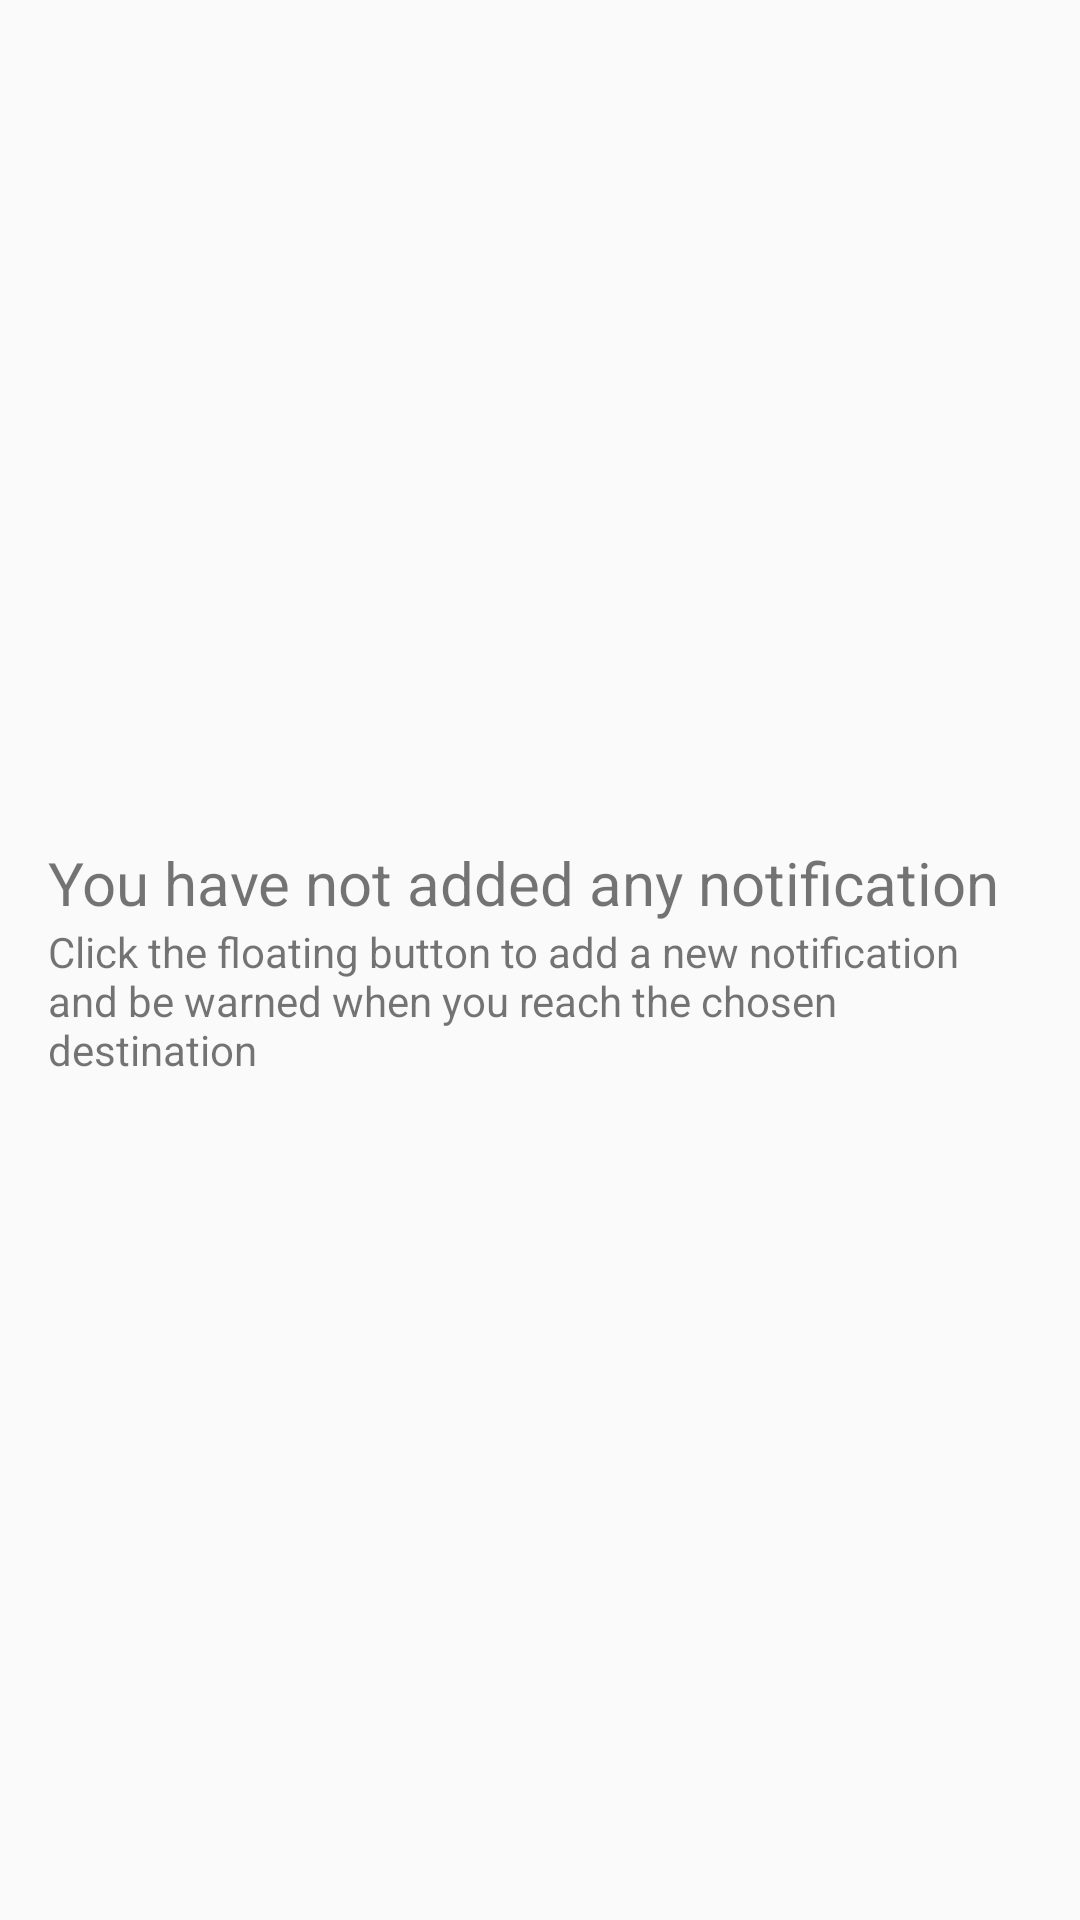

Layout XML and referenced resources for this Android screen:
<!-- AndroidManifest.xml: application theme AppTheme -->
<!-- res/layout/sem_locais_layout.xml -->
<?xml version="1.0" encoding="utf-8"?>
<RelativeLayout xmlns:android="http://schemas.android.com/apk/res/android"
    android:layout_width="match_parent"
    android:padding="@dimen/activity_vertical_margin"
    android:layout_height="match_parent">

    <LinearLayout
        android:id="@+id/liner_layout_mensagem_sem_locais"
        android:layout_centerInParent="true"
        android:orientation="vertical"
        android:layout_width="wrap_content"
        android:layout_height="wrap_content">
        <TextView
            android:layout_width="wrap_content"
            android:layout_height="wrap_content"
            android:text="@string/sem_locais_titulo"
            android:textSize="@dimen/text_size_title" />

        <TextView
            android:layout_width="wrap_content"
            android:layout_height="wrap_content"
            android:text="@string/sem_locais_mensagem" />
    </LinearLayout>


</RelativeLayout>
<!-- resources referenced by this layout -->
<resources>
  <dimen name="activity_vertical_margin">16dp</dimen>
  <dimen name="text_size_title">20sp</dimen>
  <string name="sem_locais_mensagem">Click the floating button to add a new notification and be warned when you reach the chosen destination</string>
  <string name="sem_locais_titulo">You have not added any notification</string>
  <style name="AppTheme" parent="Theme.AppCompat.Light.DarkActionBar">
          
          <item name="colorPrimary">@color/colorPrimary</item>
          <item name="colorPrimaryDark">@color/colorPrimaryDark</item>
          <item name="colorAccent">@color/colorAccent</item>
          <item name="android:navigationBarColor" tools:targetApi="lollipop">@color/colorPrimary</item>
      </style>
  <color name="colorPrimary">#FF5722</color>
  <color name="colorPrimaryDark">#E64A19</color>
  <color name="colorAccent">#536DFE</color>
</resources>
